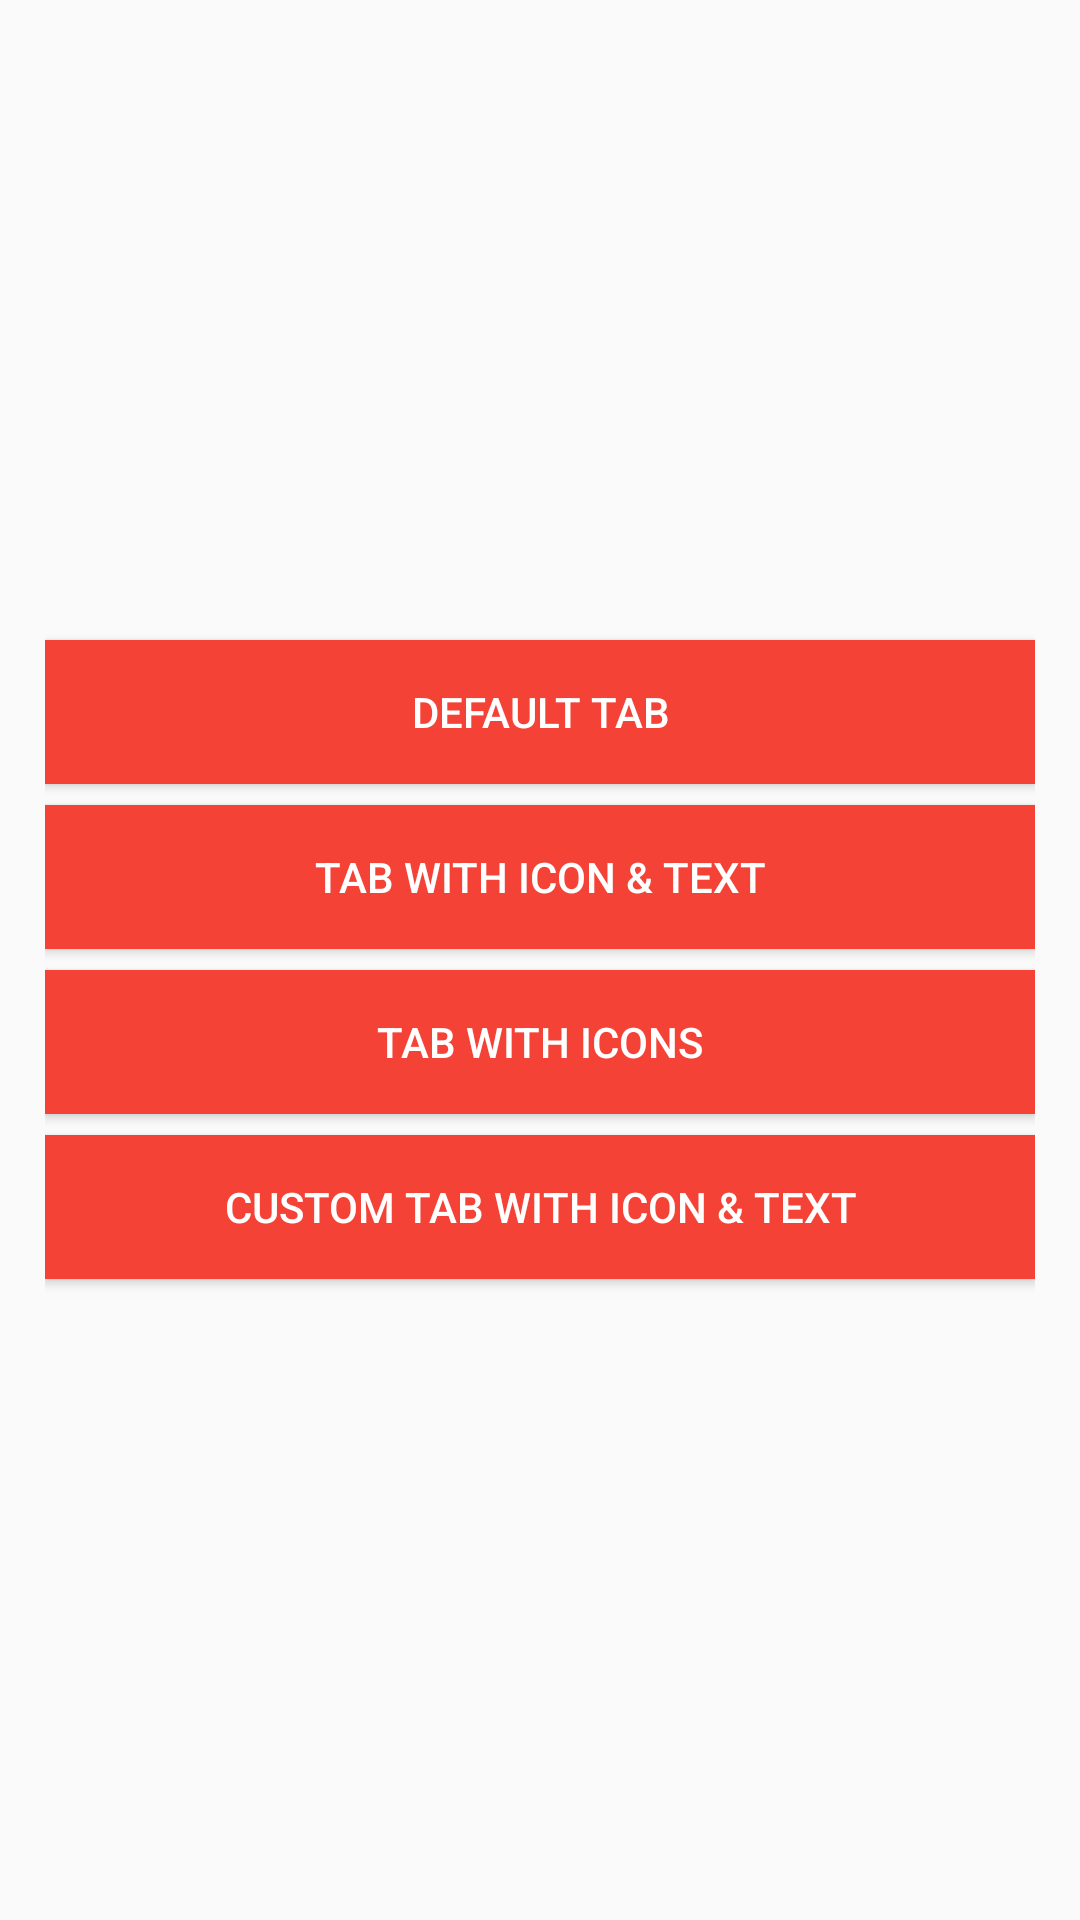

The Android layout XML behind this screen, and the referenced resources:
<!-- AndroidManifest.xml: application theme AppTheme -->
<!-- res/layout/demo_activity.xml -->
<?xml version="1.0" encoding="utf-8"?>
<LinearLayout xmlns:android="http://schemas.android.com/apk/res/android"
    android:layout_width="match_parent"
    android:layout_height="match_parent"
    android:gravity="center"
    android:orientation="vertical"
    android:padding="15dp">

    <Button
        android:id="@+id/default_tab_button"
        android:layout_width="match_parent"
        android:layout_height="wrap_content"
        android:background="@color/colorPrimary"
        android:onClick="showDefaultTab"
        android:text="@string/default_tab"
        android:textColor="@android:color/white"
        android:textSize="14sp" />

    <Button
        android:id="@+id/tab_with_icon_andr_text_button"
        android:layout_width="match_parent"
        android:layout_height="wrap_content"
        android:layout_marginTop="7dp"
        android:onClick="showTabWithIconAndText"
        android:background="@color/colorPrimary"
        android:text="@string/tab_with_icon_text"
        android:textColor="@android:color/white"
        android:textSize="14sp" />

    <Button
        android:id="@+id/tab_with_icons_button"
        android:layout_width="match_parent"
        android:layout_height="wrap_content"
        android:layout_marginTop="7dp"
        android:onClick="showTabWithIconsOnly"
        android:background="@color/colorPrimary"
        android:text="@string/tab_with_icons"
        android:textColor="@android:color/white"
        android:textSize="14sp" />

    <Button
        android:id="@+id/custom_tab_button"
        android:layout_width="match_parent"
        android:layout_height="wrap_content"
        android:onClick="showCustomTab"
        android:layout_marginTop="7dp"
        android:background="@color/colorPrimary"
        android:text="@string/custom_tab"
        android:textColor="@android:color/white"
        android:textSize="14sp" />

</LinearLayout>
<!-- resources referenced by this layout -->
<resources>
  <color name="colorPrimary">#F44336</color>
  <string name="custom_tab">Custom Tab with Icon &amp; Text</string>
  <string name="default_tab">Default Tab</string>
  <string name="tab_with_icon_text">Tab with Icon &amp; Text</string>
  <string name="tab_with_icons">Tab with Icons</string>
  <style name="AppTheme" parent="Theme.AppCompat.Light.NoActionBar">
          
  
          <item name="android:windowDisablePreview">true</item>
          <item name="windowActionBar">false</item>
          <item name="android:textColorPrimary">@android:color/white</item>
          <item name="android:textColorSecondary">@android:color/white</item>
          <item name="actionMenuTextColor">@android:color/white</item>
          <item name="android:windowNoTitle">true</item>
          <item name="colorPrimary">@color/colorPrimary</item>
          <item name="colorPrimaryDark">@color/colorPrimaryDark</item>
          <item name="colorAccent">@color/colorAccent</item>
  
      </style>
  <color name="colorPrimaryDark">#D32F2F</color>
  <color name="colorAccent">#C62828</color>
</resources>
